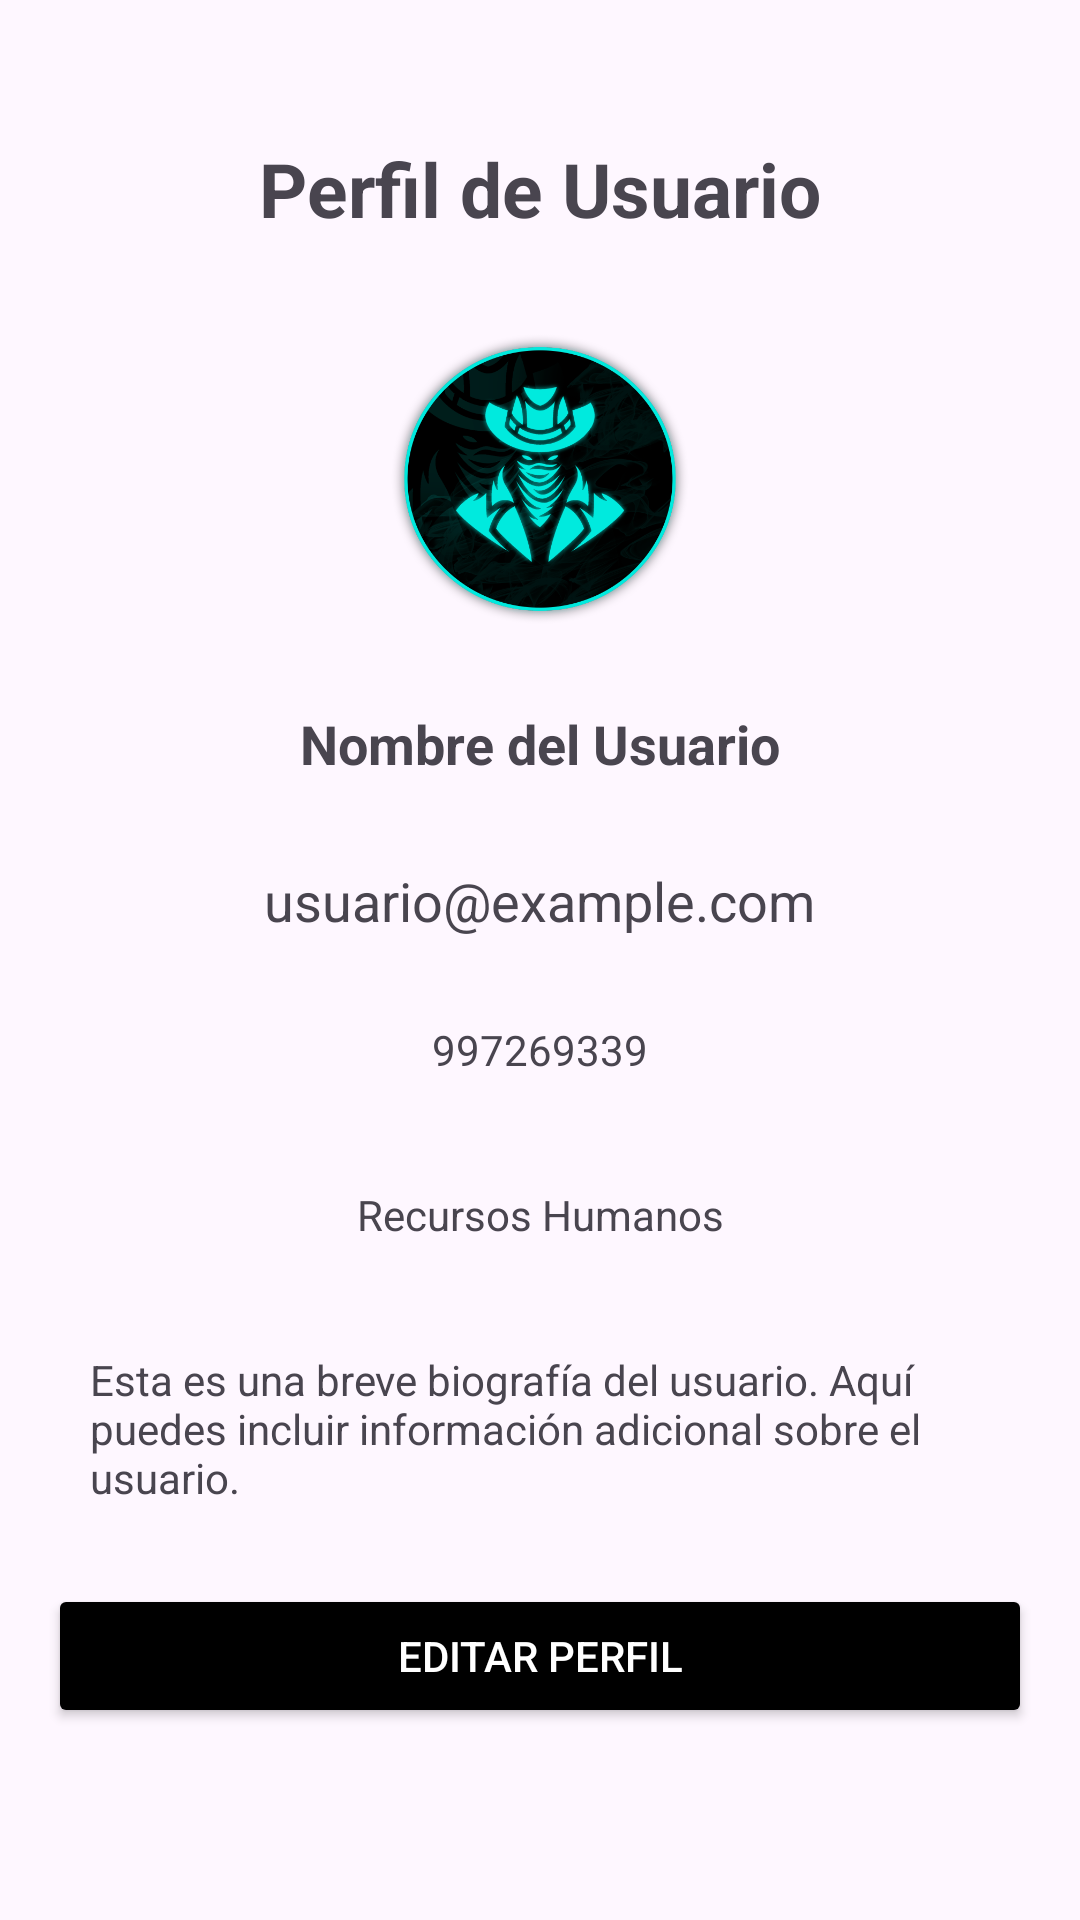

This screen was rendered from an Android layout file. Write that file and the resources it references.
<!-- AndroidManifest.xml: application theme Theme.Dibpm -->
<!-- res/layout/activity_perfil_usuario.xml -->
<?xml version="1.0" encoding="utf-8"?>
<LinearLayout xmlns:android="http://schemas.android.com/apk/res/android"
    xmlns:tools="http://schemas.android.com/tools"
    android:padding="16dp"
    android:layout_width="match_parent"
    android:layout_height="match_parent"
    android:orientation="vertical"
    android:gravity="center_horizontal"
    tools:context=".MainActivity">
    <TextView
        android:layout_width="wrap_content"
        android:layout_height="wrap_content"

        android:textStyle="bold"
        android:layout_margin="30dp"
        android:textSize="25sp"
        android:text="Perfil de Usuario"/>
    
    <ImageView
        android:id="@+id/profile_image"
        android:layout_width="100dp"
        android:layout_height="100dp"
        android:layout_gravity="center"
        android:layout_marginBottom="16dp"
        android:background="@drawable/usuario"
        android:padding="8dp"
        />
    <com.google.android.material.textfield.TextInputLayout
        android:layout_width="300dp"
        android:layout_height="wrap_content"
        android:layout_margin="10dp"
        >

        <TextView
            android:id="@+id/user_name"
            android:layout_width="wrap_content"
            android:layout_height="wrap_content"
            android:layout_gravity="center"
            android:text="Nombre del Usuario"
            android:textSize="18sp"
            android:textStyle="bold"
            android:layout_marginBottom="8dp" />
    </com.google.android.material.textfield.TextInputLayout>

    <com.google.android.material.textfield.TextInputLayout
        android:layout_width="300dp"
        android:layout_height="wrap_content"
        android:layout_margin="10dp">

        <TextView
            android:id="@+id/user_email"
            android:layout_width="wrap_content"
            android:layout_height="wrap_content"
            android:layout_gravity="center"
            android:text="usuario@example.com"
            android:textSize="18sp"
            android:layout_marginBottom="8dp"/>
    </com.google.android.material.textfield.TextInputLayout>


    <com.google.android.material.textfield.TextInputLayout
        android:layout_width="300dp"
        android:layout_height="wrap_content"
        android:layout_margin="10dp">

        <TextView
            android:id="@+id/user_phone"
            android:layout_width="wrap_content"
            android:layout_height="wrap_content"
            android:layout_gravity="center"
            android:text="997269339"
            android:textSize="14sp"
            android:layout_marginBottom="16dp" />

    </com.google.android.material.textfield.TextInputLayout>
    <com.google.android.material.textfield.TextInputLayout
        android:layout_width="300dp"
        android:layout_height="wrap_content"
        android:layout_margin="10dp">

        <TextView
            android:id="@+id/user_area"
            android:layout_width="match_parent"
            android:layout_height="wrap_content"
            android:text="Recursos Humanos"
            android:gravity="center"
            android:textSize="14sp"
            android:layout_marginBottom="16dp" />


    </com.google.android.material.textfield.TextInputLayout>
    <com.google.android.material.textfield.TextInputLayout
        android:layout_width="300dp"
        android:layout_height="wrap_content"
        android:layout_margin="10dp">

        <TextView
            android:id="@+id/user_bio"
            android:layout_width="match_parent"
            android:layout_height="wrap_content"
            android:text="Esta es una breve biografía del usuario. Aquí puedes incluir información adicional sobre el usuario."
            android:textSize="14sp"
            android:layout_marginBottom="16dp" />


    </com.google.android.material.textfield.TextInputLayout>



    
    <Button
        android:id="@+id/edit_profile_button"
        android:layout_width="match_parent"
        android:layout_height="wrap_content"
        android:text="Editar Perfil"
        android:backgroundTint="@color/black"
        android:textColor="@android:color/white" />

</LinearLayout>
<!-- resources referenced by this layout -->
<resources>
  <color name="black">#FF000000</color>
  <!-- drawable usuario: png bitmap (drawable, 180390 bytes) -->
  <style name="Theme.Dibpm" parent="Base.Theme.Dibpm" />
  <style name="Base.Theme.Dibpm" parent="Theme.Material3.DayNight.NoActionBar">
          
          
      </style>
</resources>
